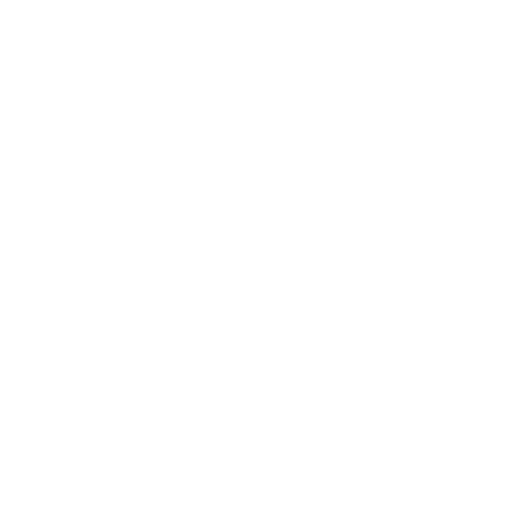
t = 0.00 s
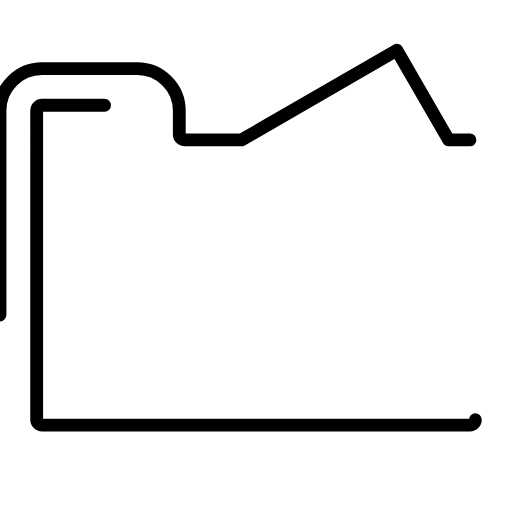
t = 0.18 s
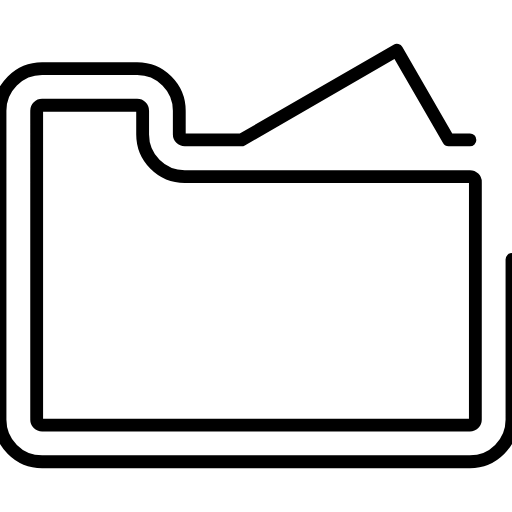
t = 0.35 s
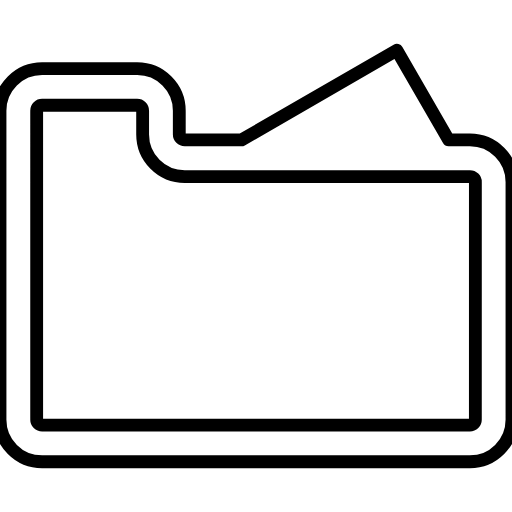
t = 0.53 s
t = 0.56 s: frame unchanged from t = 0.53 s, image omitted
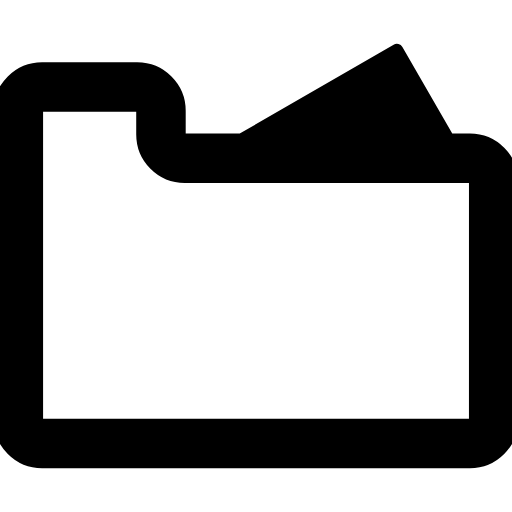
t = 0.70 s

The animated SVG that drew these frames (rendered in a browser with its animation timeline set to each time). Animation: 2 SMIL elements (animate=2); one cycle of 0.70 s.

<?xml version="1.0" encoding="iso-8859-1"?>
<!DOCTYPE svg PUBLIC "-//W3C//DTD SVG 1.1//EN" "http://www.w3.org/Graphics/SVG/1.1/DTD/svg11.dtd">
<svg fill="#000000" version="1.1" id="Capa_1" xmlns="http://www.w3.org/2000/svg" xmlns:xlink="http://www.w3.org/1999/xlink"
  width="800px" height="800px" viewBox="0 0 27.938 27.937" xml:space="preserve">
  <g>
    <path d="M25.643,7.633h-1.166l-2.823-4.891l-8.47,4.891h-3.104c-0.161,0-0.297-0.136-0.297-0.297V6.039 c0-1.267-1.03-2.297-2.297-2.297H2.297C1.03,3.742,0,4.771,0,6.039v16.86c0,1.267,1.03,2.297,2.297,2.297h23.343 c1.268,0,2.297-1.03,2.297-2.297V9.93C27.939,8.663,26.908,7.633,25.643,7.633z M25.939,22.899c0,0.161-0.137,0.297-0.297,0.297 H2.298c-0.161,0-0.297-0.136-0.297-0.297V6.039c0-0.161,0.136-0.297,0.297-0.297h5.188c0.161,0,0.297,0.136,0.297,0.297v1.297 c0,1.267,1.03,2.297,2.297,2.297h15.562c0.162,0,0.298,0.136,0.298,0.297L25.939,22.899L25.939,22.899z"
      fill="#000000"
      fill-opacity="0"
      stroke="#000000"
      stroke-width="0.7"
      stroke-linecap="round"
      stroke-linejoin="round"
      stroke-dasharray="180"
      stroke-dashoffset="180">
      <animate fill="freeze" attributeName="stroke-dashoffset" begin="0.00s" dur="0.70s" to="0" />
      <animate fill="freeze" attributeName="fill-opacity" begin="0.56s" dur="0.14s" to="1" />
    </path>
  </g>
</svg>
